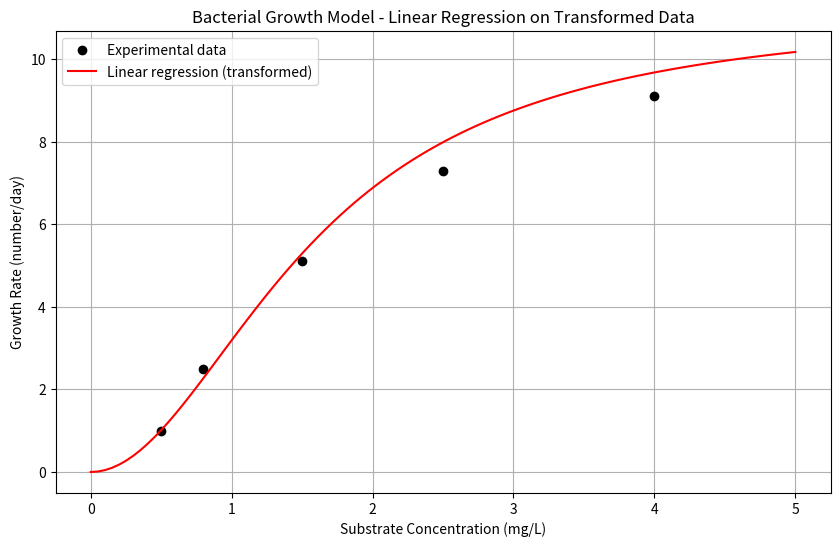

Write Python code to recreate this figure. (Note: this script raises an exception after producing the figure.)
import numpy as np
from scipy import optimize
import matplotlib.pyplot as plt

# Experimental data
c = np.array([0.5, 0.8, 1.5, 2.5, 4.0])  # Substrate concentration (mg/L)
k = np.array([1.0, 2.5, 5.1, 7.3, 9.1])  # Growth rate (number/day)

# Calculate transformed variables for linear regression
x_transformed = 1 / c**2  # 1/c^2
y_transformed = 1 / k     # 1/k

# Perform linear regression using numpy.polyfit
# polyfit returns [m, b] for the line y = m*x + b
p = np.polyfit(x_transformed, y_transformed, 1)

# Extract the slope (m) and intercept (b)
m, b = p
print(f"Linear regression results: y = {m:.4f}x + {b:.4f}")

# Calculate the original model parameters
kmax1 = 1 / b
cs1 = m * kmax1

print(f"Derived model parameters:")
print(f"kmax = {kmax1:.4f}")
print(f"cs = {cs1:.4f}")

def kmodel(c, kmax, cs):
    """Growth rate model: k = kmax * c^2 / (cs + c^2)"""
    return kmax * c**2 / (cs + c**2)

# Create a range of concentrations for smooth curve plotting
c_model = np.linspace(0, 5, 100)

# Calculate predicted growth rates using our fitted parameters
k_pred1 = kmodel(c_model, kmax1, cs1)

# Plot the results
plt.figure(figsize=(10, 6))
plt.plot(c, k, 'ko', label='Experimental data')
plt.plot(c_model, k_pred1, 'r-', label='Linear regression (transformed)')
plt.xlabel('Substrate Concentration (mg/L)')
plt.ylabel('Growth Rate (number/day)')
plt.title('Bacterial Growth Model - Linear Regression on Transformed Data')
plt.legend()
plt.grid(True)
plt.show()

def residual_norm_squared(params, c_data, k_data):
    """Calculate the squared norm of residuals between model and data
    
    Parameters:
    -----------
    params : array-like
        Model parameters [kmax, cs]
    c_data : array-like
        Substrate concentration data
    k_data : array-like
        Growth rate data
        
    Returns:
    --------
    float
        Squared norm of residuals
    """
    # Extract the model parameters from the params array
    # Remember that params[0] is kmax and params[1] is cs
    
    # Calculate the predicted k values using the kmodel function
    # defined earlier and the current parameter estimates
    
    # Calculate the residuals (difference between observed and predicted values)
    
    # Return the squared norm of residuals (sum of squared residuals)
    # Hint: You can use np.sum() with squared residuals or np.linalg.norm() with squared=True
    
    pass  # Replace with your implementation

# Initial guess for parameters [kmax, cs]
initial_guess = [1.0, 1.0]

# Perform the optimization
result = optimize.minimize(residual_norm_squared, initial_guess, 
                          args=(c, k), 
                          method='Nelder-Mead',
                          tol=1e-8)

# Extract the optimized parameters
kmax2, cs2 = result.x

print(f"Optimization result: {result.message}")
print(f"Number of function evaluations: {result.nfev}")
print(f"\nOptimized parameters:")
print(f"kmax = {kmax2:.4f}")
print(f"cs = {cs2:.4f}")

# Add this fit to our plot
k_pred2 = kmodel(c_model, kmax2, cs2)

plt.figure(figsize=(10, 6))
plt.plot(c, k, 'ko', label='Experimental data')
plt.plot(c_model, k_pred1, 'r-', label='Linear regression (transformed)')
plt.plot(c_model, k_pred2, 'b--', label='Nonlinear regression (minimize)')
plt.xlabel('Substrate Concentration (mg/L)')
plt.ylabel('Growth Rate (number/day)')
plt.title('Bacterial Growth Model - Comparison of Fitting Methods')
plt.legend()
plt.grid(True)
plt.show()

# Perform curve fitting
# curve_fit automatically minimizes the sum of squared residuals
popt, pcov = optimize.curve_fit(kmodel, c, k, p0=[1.0, 1.0])

# Extract the optimized parameters
kmax3, cs3 = popt

# Calculate the standard deviations of the parameters
perr = np.sqrt(np.diag(pcov))

print(f"Optimized parameters (curve_fit):")
print(f"kmax = {kmax3:.4f} ± {perr[0]:.4f}")
print(f"cs = {cs3:.4f} ± {perr[1]:.4f}")

# Add this fit to our plot
k_pred3 = kmodel(c_model, kmax3, cs3)

plt.figure(figsize=(10, 6))
plt.plot(c, k, 'ko', label='Experimental data')
plt.plot(c_model, k_pred1, 'r-', label='Linear regression (transformed)')
plt.plot(c_model, k_pred2, 'b--', label='Nonlinear regression (minimize)')
plt.plot(c_model, k_pred3, 'g-.', label='Nonlinear regression (curve_fit)')
plt.xlabel('Substrate Concentration (mg/L)')
plt.ylabel('Growth Rate (number/day)')
plt.title('Bacterial Growth Model - Comparison of Three Fitting Methods')
plt.legend()
plt.grid(True)
plt.show()

def fit_quality_stats(y_observed, y_predicted, num_params):
    """Calculate fit quality statistics for a model
    
    Parameters:
    -----------
    y_observed : array-like
        Observed data values
    y_predicted : array-like
        Model predicted values
    num_params : int
        Number of parameters in the model
        
    Returns:
    --------
    tuple
        (r_squared, standard_error)
    """
    # Calculate the mean of the observed data
    
    # Calculate the total sum of squares (S_t)
    # Hint: This is the sum of squared deviations from the mean
    
    # Calculate the sum of squares of residuals (S_r)
    # Hint: This is the sum of squared differences between observed and predicted values
    
    # Calculate the coefficient of determination (R²)
    # R² = 1 - S_r/S_t
    
    # Calculate the standard error of the estimate (Syx)
    # Syx = sqrt(S_r/(n-p)) where n is the number of data points and p is the number of parameters
    
    # Return the fit quality statistics as a tuple
    pass  # Replace with your implementation

# Now let's use this function to evaluate all three fitting methods

# Calculate predictions for the actual data points (not the smooth curve)
k_pred1_actual = kmodel(c, kmax1, cs1)
k_pred2_actual = kmodel(c, kmax2, cs2)
k_pred3_actual = kmodel(c, kmax3, cs3)

# Calculate fit quality statistics for each method
# Each model has 2 parameters (kmax and cs)

# Your code here to call fit_quality_stats for each method

# Create a table of results
print("Fit Quality Statistics:")
print("-" * 60)
print(f"{'Method':<30} {'R²':>10} {'Syx':>10} {'kmax':>10} {'cs':>10}")
print("-" * 60)
print(f"{'Linear Regression (transformed)':<30} {r_squared1:10.4f} {syx1:10.4f} {kmax1:10.4f} {cs1:10.4f}")
print(f"{'Nonlinear Regression (minimize)':<30} {r_squared2:10.4f} {syx2:10.4f} {kmax2:10.4f} {cs2:10.4f}")
print(f"{'Nonlinear Regression (curve_fit)':<30} {r_squared3:10.4f} {syx3:10.4f} {kmax3:10.4f} {cs3:10.4f}")
print("-" * 60)

# Plot residuals (observed - predicted)
residuals1 = k - k_pred1_actual
residuals2 = k - k_pred2_actual
residuals3 = k - k_pred3_actual

plt.figure(figsize=(10, 6))
plt.plot(c, residuals1, 'ro-', label='Linear regression (transformed)')
plt.plot(c, residuals2, 'bs-', label='Nonlinear regression (minimize)')
plt.plot(c, residuals3, 'g^-', label='Nonlinear regression (curve_fit)')
plt.axhline(y=0, color='k', linestyle='--')
plt.xlabel('Substrate Concentration (mg/L)')
plt.ylabel('Residuals (observed - predicted)')
plt.title('Residuals for Different Fitting Methods')
plt.legend()
plt.grid(True)
plt.show()